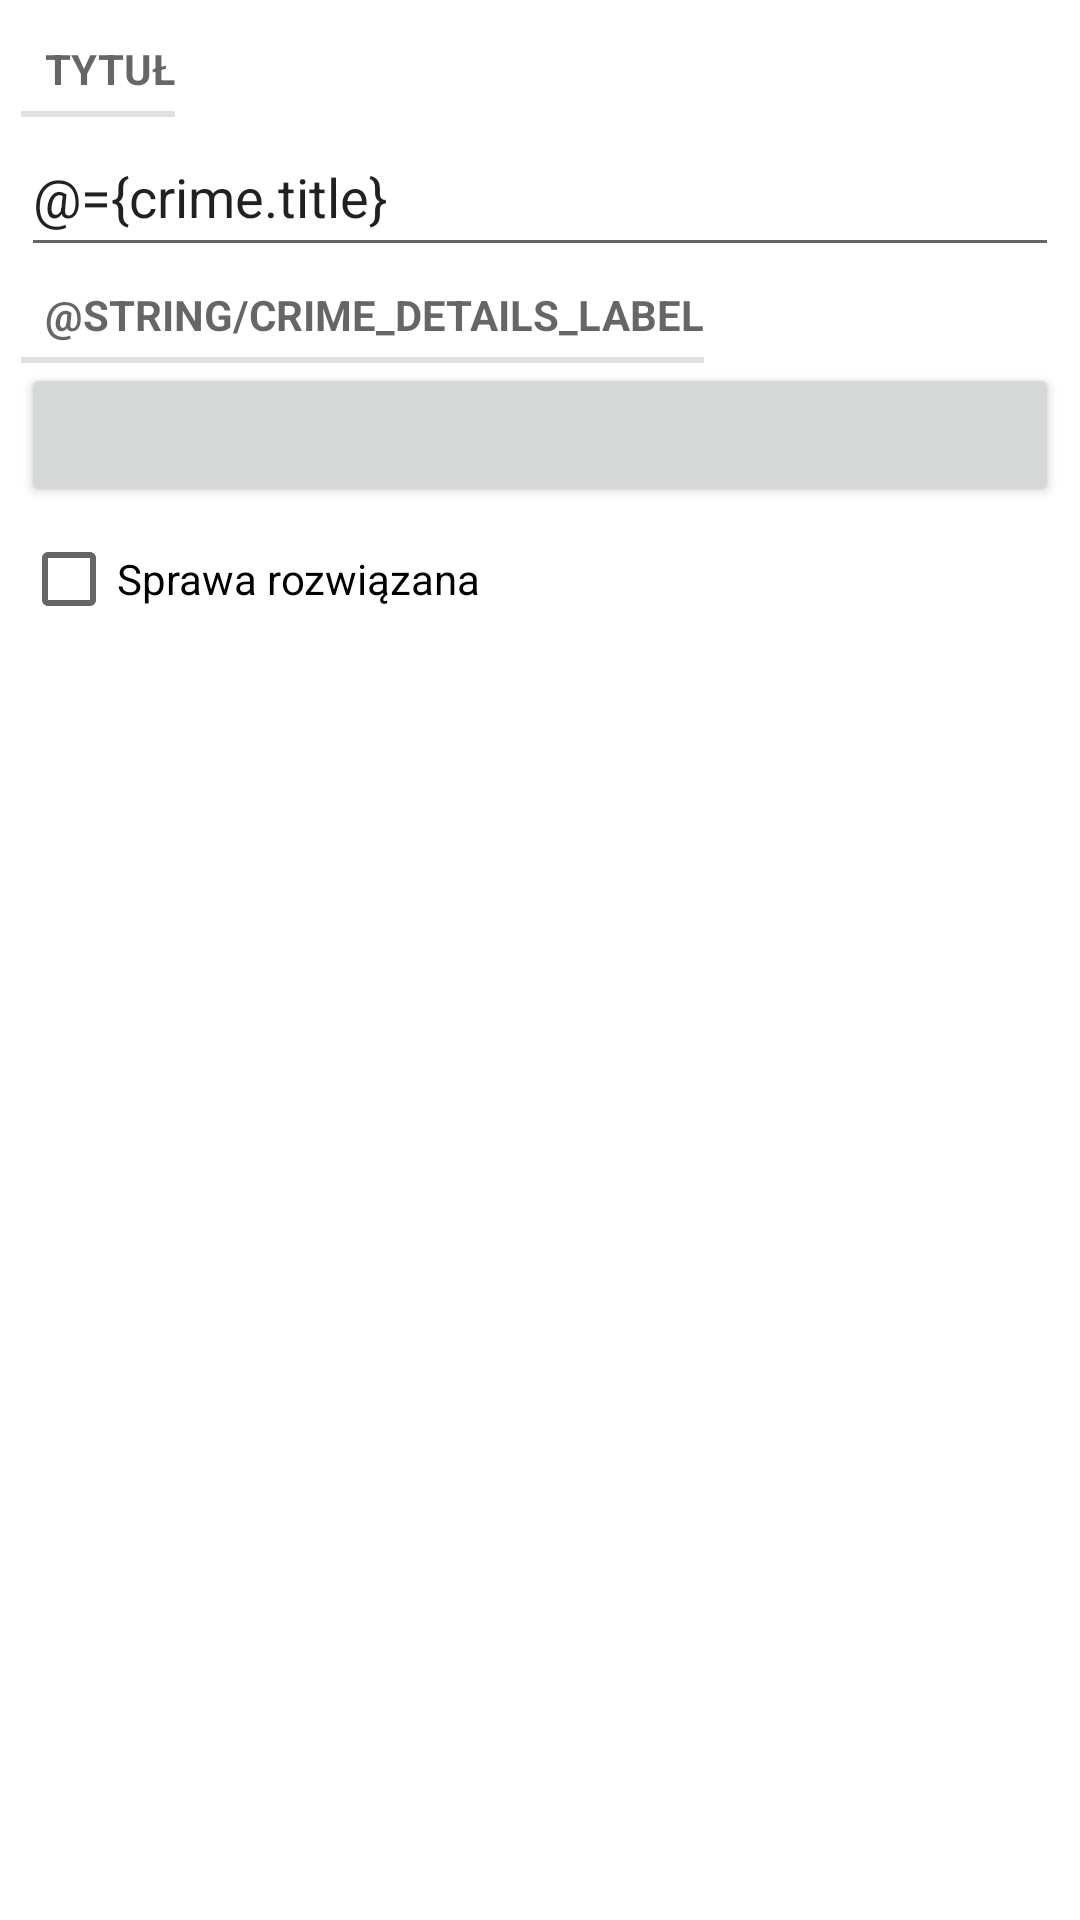

Write the Android layout XML for this screen, with the resource values it uses.
<!-- AndroidManifest.xml: application theme Theme.CriminalIntent -->
<!-- res/layout/fragment_crime.xml -->
<?xml version="1.0" encoding="utf-8"?>
<layout xmlns:tools="http://schemas.android.com/tools"
    xmlns:android="http://schemas.android.com/apk/res/android">

    <data>
        <variable
            name="crime"
            type="com.bignerdranch.android.criminalintent.data.Crime" />
    </data>

    <LinearLayout
        android:layout_width="match_parent"
        android:layout_height="match_parent"
        android:orientation="vertical"
        android:padding="7dp"
        tools:context=".ui.CrimeFragment">

        <TextView
            style="?android:attr/listSeparatorTextViewStyle"
            android:layout_width="wrap_content"
            android:layout_height="wrap_content"
            android:text="@string/crime_title_label" />

        <EditText
            android:id="@+id/editTextTitle"
            android:layout_width="match_parent"
            android:layout_height="wrap_content"
            android:ems="10"
            android:hint="@string/crime_title_hint"
            android:importantForAutofill="no"
            android:inputType="text"
            android:minHeight="50sp"
            android:selectAllOnFocus="true"
            android:text="@={crime.title}"
            android:textColorHint="?attr/colorSecondaryVariant"
            tools:ignore="TextContrastCheck" />

        <TextView
            style="?android:attr/listSeparatorTextViewStyle"
            android:layout_width="wrap_content"
            android:layout_height="wrap_content"
            android:text="@string/crime_details_label" />

        <Button
            android:id="@+id/buttonDateTime"
            android:layout_width="match_parent"
            android:layout_height="wrap_content"
            android:text="@{java.text.DateFormat.getDateTimeInstance(java.text.DateFormat.LONG, java.text.DateFormat.SHORT).format(crime.date)}"
            android:contentDescription="@string/crime_details_descr" />

        <CheckBox
            android:id="@+id/checkBoxSolved"
            android:layout_width="match_parent"
            android:layout_height="wrap_content"
            android:checked="@={crime.solved}"
            android:text="@string/crime_solved" />

    </LinearLayout>
</layout>
<!-- resources referenced by this layout -->
<resources>
  <string name="crime_solved">Sprawa rozwiązana</string>
  <string name="crime_title_hint">Podaj tytuł sprawy</string>
  <string name="crime_title_label">Tytuł</string>
  <style name="Theme.CriminalIntent" parent="Theme.MaterialComponents.DayNight.DarkActionBar">
          
          <item name="colorPrimary">@color/purple_500</item>
          <item name="colorPrimaryVariant">@color/purple_700</item>
          <item name="colorOnPrimary">@color/white</item>
          
          <item name="colorSecondary">@color/teal_300</item>
          <item name="colorSecondaryVariant">@color/teal_700</item>
          <item name="colorOnSecondary">@color/black</item>
          
          <item name="android:statusBarColor" tools:targetApi="l">?attr/colorPrimaryVariant</item>
          
      </style>
  <color name="purple_500">#FF6200EE</color>
  <color name="purple_700">#FF3700B3</color>
  <color name="white">#FFFFFFFF</color>
  <color name="teal_300">#4DD0E1</color>
  <color name="teal_700">#FF018786</color>
  <color name="black">#FF000000</color>
</resources>
